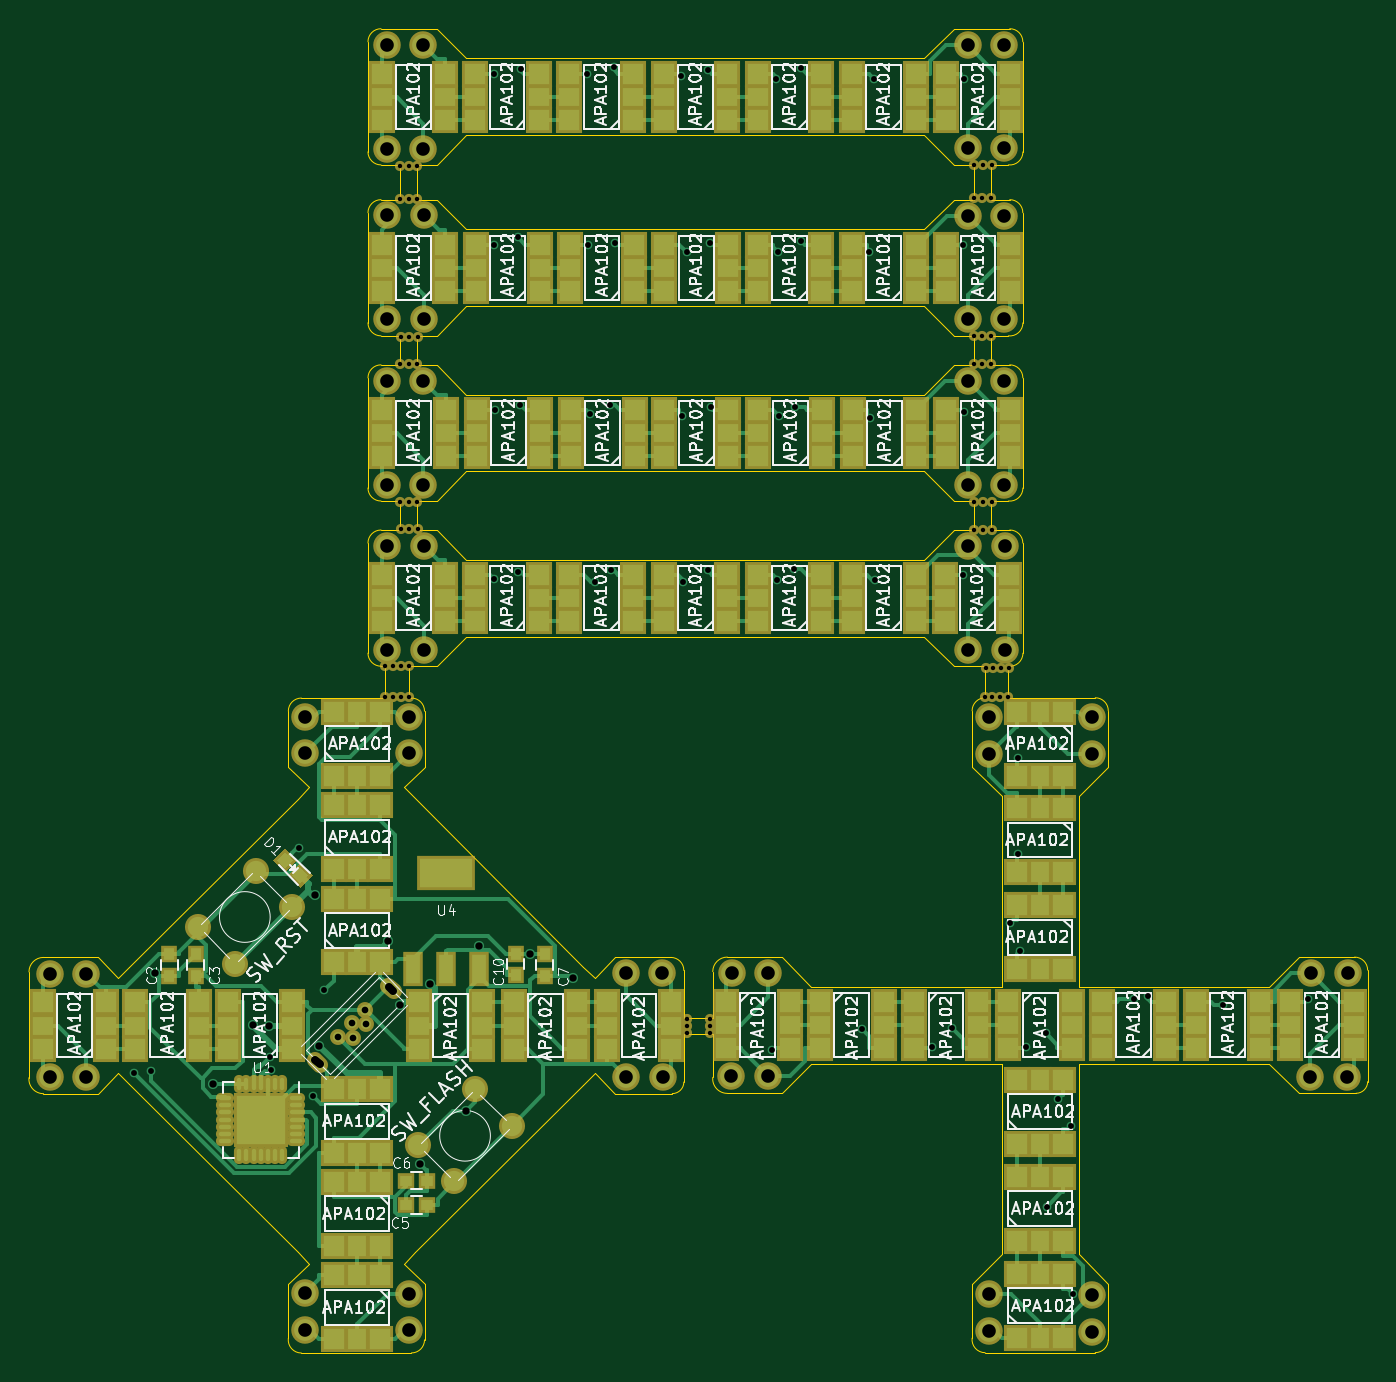
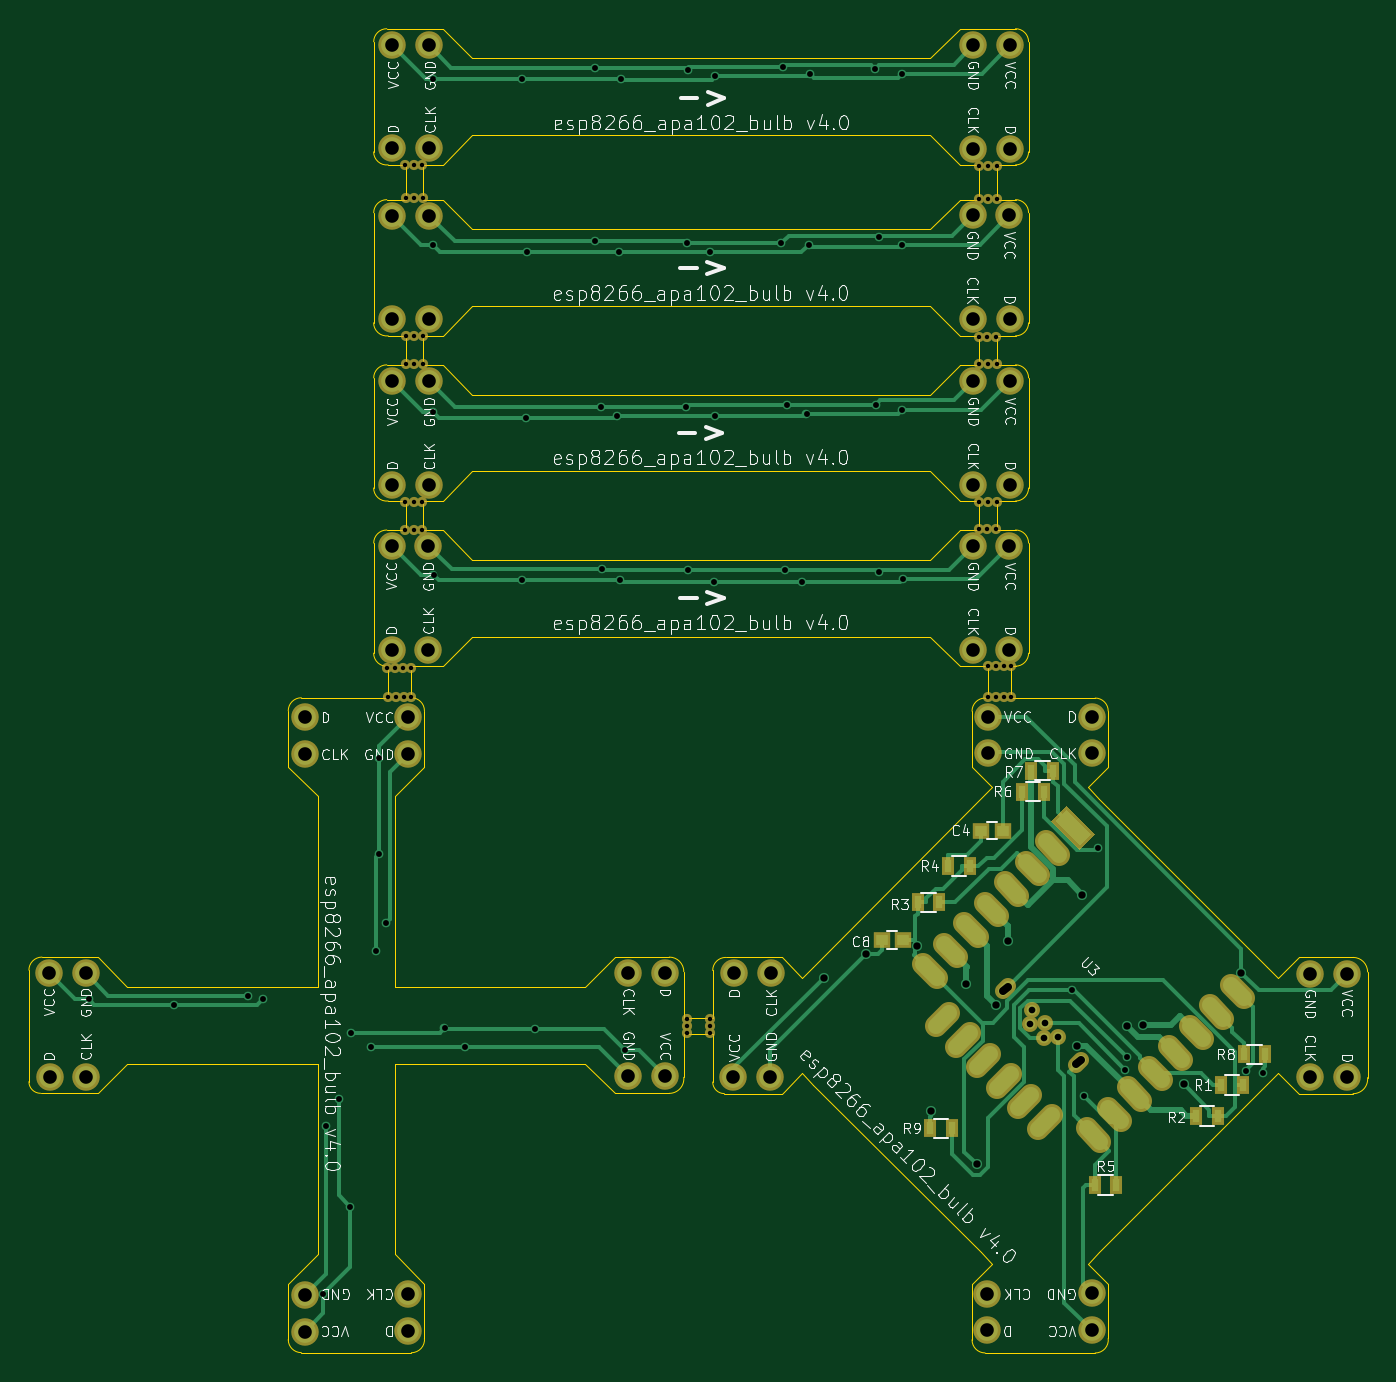
Circuit board: 8 layer files. Board 92.4 x 91.4 mm.
- bottom_copper: led_bulb-B.Cu.gbl (24357 bytes)
- bottom_mask: led_bulb-B.Mask.gbs (5697 bytes)
- bottom_silk: led_bulb-B.SilkS.gbo (97538 bytes)
- outline: led_bulb-Edge.Cuts.gm1 (11091 bytes)
- top_copper: led_bulb-F.Cu.gtl (51481 bytes)
- top_mask: led_bulb-F.Mask.gts (14785 bytes)
- top_silk: led_bulb-F.SilkS.gto (110290 bytes)
- drill: led_bulb.drl (3576 bytes)

=== bottom_copper: led_bulb-B.Cu.gbl (24357 bytes, source omitted) ===
=== bottom_mask: led_bulb-B.Mask.gbs ===
G04 #@! TF.FileFunction,Soldermask,Bot*
%FSLAX46Y46*%
G04 Gerber Fmt 4.6, Leading zero omitted, Abs format (unit mm)*
G04 Created by KiCad (PCBNEW 4.0.2-4+6225~38~ubuntu15.10.1-stable) date Sun 06 Mar 2016 02:01:02 PM EST*
%MOMM*%
G01*
G04 APERTURE LIST*
%ADD10C,0.100000*%
%ADD11C,0.700000*%
%ADD12C,1.900000*%
%ADD13C,1.100000*%
%ADD14C,1.100000*%
%ADD15R,1.200000X1.150000*%
%ADD16R,0.900000X1.300000*%
%ADD17C,1.500000*%
G04 APERTURE END LIST*
D10*
D11*
X130050000Y-145650000D03*
X130050000Y-145150000D03*
X130050000Y-146150000D03*
X128450000Y-145650000D03*
X128450000Y-145150000D03*
X128450000Y-146150000D03*
X109900000Y-111350000D03*
X108700000Y-111350000D03*
X109300000Y-111350000D03*
X109850000Y-109450000D03*
X108650000Y-109450000D03*
X109250000Y-109450000D03*
X109850000Y-99950000D03*
X108650000Y-99950000D03*
X109250000Y-99950000D03*
X109900000Y-98050000D03*
X108700000Y-98050000D03*
X109300000Y-98050000D03*
X109850000Y-88550000D03*
X108650000Y-88550000D03*
X109250000Y-88550000D03*
X109850000Y-86250000D03*
X108650000Y-86250000D03*
X109250000Y-86250000D03*
X149500000Y-86200000D03*
X148300000Y-86200000D03*
X148900000Y-86200000D03*
X149450000Y-88500000D03*
X148250000Y-88500000D03*
X148850000Y-88500000D03*
X149450000Y-98000000D03*
X148250000Y-98000000D03*
X148850000Y-98000000D03*
X149450000Y-99950000D03*
X148250000Y-99950000D03*
X148850000Y-99950000D03*
X149500000Y-109450000D03*
X148300000Y-109450000D03*
X148900000Y-109450000D03*
X149600000Y-120900000D03*
X150150000Y-120900000D03*
X149100000Y-120900000D03*
X150700000Y-120900000D03*
X149050000Y-122900000D03*
X150100000Y-122900000D03*
X149550000Y-122900000D03*
X150650000Y-122900000D03*
X108700000Y-120800000D03*
X109250000Y-120800000D03*
X108150000Y-120800000D03*
X107650000Y-120800000D03*
D12*
X102100000Y-126820000D03*
X102100000Y-124280000D03*
X109250000Y-126820000D03*
X109250000Y-124280000D03*
X109300000Y-164110000D03*
X109300000Y-166650000D03*
X102100000Y-164080000D03*
X102100000Y-166620000D03*
X87020000Y-149150000D03*
X84480000Y-149150000D03*
X87020000Y-142050000D03*
X84480000Y-142050000D03*
D13*
X107864186Y-142895559D02*
X108217740Y-143249113D01*
X102808373Y-147951373D02*
X103161927Y-148304927D01*
D14*
X104399717Y-146399627D03*
X105342644Y-145456700D03*
X106240669Y-144558675D03*
X105389313Y-146431093D03*
X106326229Y-145529532D03*
D12*
X110320000Y-119700000D03*
X107780000Y-119700000D03*
X110270000Y-108300000D03*
X107730000Y-108300000D03*
X110270000Y-101100000D03*
X107730000Y-101100000D03*
X110320000Y-112500000D03*
X107780000Y-112500000D03*
X110290000Y-96850000D03*
X107750000Y-96850000D03*
X110270000Y-85100000D03*
X107730000Y-85100000D03*
X110270000Y-77950000D03*
X107730000Y-77950000D03*
X110320000Y-89650000D03*
X107780000Y-89650000D03*
X150370000Y-85050000D03*
X147830000Y-85050000D03*
X150370000Y-77950000D03*
X147830000Y-77950000D03*
X150370000Y-96850000D03*
X147830000Y-96850000D03*
X150370000Y-89700000D03*
X147830000Y-89700000D03*
X150370000Y-101100000D03*
X147830000Y-101100000D03*
X150370000Y-108300000D03*
X147830000Y-108300000D03*
X150420000Y-119700000D03*
X147880000Y-119700000D03*
X150420000Y-112500000D03*
X147880000Y-112500000D03*
X124280000Y-149150000D03*
X126820000Y-149150000D03*
X149300000Y-166670000D03*
X149300000Y-164130000D03*
X156400000Y-166720000D03*
X156400000Y-164180000D03*
X124230000Y-142000000D03*
X126770000Y-142000000D03*
X131530000Y-149100000D03*
X134070000Y-149100000D03*
X131550000Y-141950000D03*
X134090000Y-141950000D03*
X174020000Y-149150000D03*
X171480000Y-149150000D03*
X174070000Y-142000000D03*
X171530000Y-142000000D03*
D15*
X115100000Y-139710000D03*
X116600000Y-139710000D03*
X108250000Y-132150000D03*
X109750000Y-132150000D03*
D16*
X106900000Y-129450000D03*
X105400000Y-129450000D03*
X112000000Y-134600000D03*
X110500000Y-134600000D03*
X112600000Y-137100000D03*
X114100000Y-137100000D03*
D17*
X112846302Y-145646800D02*
X111927064Y-144727562D01*
X111432088Y-147061014D02*
X110512850Y-146141776D01*
X110017874Y-148475227D02*
X109098636Y-147555989D01*
X108603661Y-149889441D02*
X107684423Y-148970203D01*
X107189447Y-151303654D02*
X106270209Y-150384416D01*
X105775234Y-152717868D02*
X104855996Y-151798630D01*
D10*
G36*
X103823619Y-130415720D02*
X104884280Y-131476381D01*
X102904381Y-133456280D01*
X101843720Y-132395619D01*
X103823619Y-130415720D01*
X103823619Y-130415720D01*
G37*
D17*
X105237833Y-132890595D02*
X104318595Y-133809833D01*
X106652046Y-134304808D02*
X105732808Y-135224046D01*
X108066260Y-135719022D02*
X107147022Y-136638260D01*
X109480473Y-137133235D02*
X108561235Y-138052473D01*
X110894687Y-138547449D02*
X109975449Y-139466687D01*
X112308900Y-139961662D02*
X111389662Y-140880900D01*
X113723114Y-141375876D02*
X112803876Y-142295114D01*
X102409405Y-152689584D02*
X101490167Y-153608822D01*
X100995192Y-151275371D02*
X100075954Y-152194609D01*
X99580978Y-149861157D02*
X98661740Y-150780395D01*
X98166765Y-148446944D02*
X97247527Y-149366182D01*
X96752551Y-147032730D02*
X95833313Y-147951968D01*
X95338338Y-145618517D02*
X94419100Y-146537755D01*
X93924124Y-144204303D02*
X93004886Y-145123541D01*
X92509911Y-142790089D02*
X91590673Y-143709327D01*
D16*
X90100000Y-147600000D03*
X91600000Y-147600000D03*
X93150000Y-149700000D03*
X91650000Y-149700000D03*
X104750000Y-128000000D03*
X106250000Y-128000000D03*
X100400000Y-156610000D03*
X101900000Y-156610000D03*
X94900000Y-151850000D03*
X93400000Y-151850000D03*
X111750000Y-152700000D03*
X113250000Y-152700000D03*
D12*
X156400000Y-124330000D03*
X156400000Y-126870000D03*
X149300000Y-124330000D03*
X149300000Y-126870000D03*
D11*
X109250000Y-122950000D03*
X108700000Y-122950000D03*
X108150000Y-122950000D03*
X107650000Y-122950000D03*
X149500000Y-111400000D03*
X148900000Y-111400000D03*
X148300000Y-111400000D03*
M02*

=== bottom_silk: led_bulb-B.SilkS.gbo (97538 bytes, source omitted) ===
=== outline: led_bulb-Edge.Cuts.gm1 (11091 bytes, source omitted) ===
=== top_copper: led_bulb-F.Cu.gtl (51481 bytes, source omitted) ===
=== top_mask: led_bulb-F.Mask.gts (14785 bytes, source omitted) ===
=== top_silk: led_bulb-F.SilkS.gto (110290 bytes, source omitted) ===
=== drill: led_bulb.drl ===
M48
;DRILL file {KiCad 4.0.2-4+6225~38~ubuntu15.10.1-stable} date Sun 06 Mar 2016 02:01:04 PM EST
;FORMAT={-:-/ absolute / inch / decimal}
FMAT,2
INCH,TZ
T1C0.012
T2C0.016
T3C0.018
T4C0.020
T5C0.022
T6C0.037
%
G90
G05
M72
T1
X4.2382Y-4.7559
X4.2382Y-4.8406
X4.2579Y-4.7559
X4.2579Y-4.8406
X4.2776Y-3.3957
X4.2776Y-3.4862
X4.2776Y-3.935
X4.2776Y-4.3091
X4.2795Y-3.8602
X4.2795Y-4.3839
X4.2795Y-4.7559
X4.2795Y-4.8406
X4.3012Y-3.3957
X4.3012Y-3.4862
X4.3012Y-3.935
X4.3012Y-4.3091
X4.3012Y-4.7559
X4.3012Y-4.8406
X4.3031Y-3.8602
X4.3031Y-4.3839
X4.3248Y-3.3957
X4.3248Y-3.4862
X4.3248Y-3.935
X4.3248Y-4.3091
X4.3268Y-3.8602
X4.3268Y-4.3839
X5.0571Y-5.7146
X5.0571Y-5.7343
X5.0571Y-5.7539
X5.1201Y-5.7146
X5.1201Y-5.7343
X5.1201Y-5.7539
X5.8366Y-3.4843
X5.8366Y-3.8583
X5.8366Y-3.935
X5.8386Y-3.3937
X5.8386Y-4.3091
X5.8386Y-4.3858
X5.8602Y-3.4843
X5.8602Y-3.8583
X5.8602Y-3.935
X5.8622Y-3.3937
X5.8622Y-4.3091
X5.8622Y-4.3858
X5.8681Y-4.8386
X5.8701Y-4.7598
X5.8839Y-3.4843
X5.8839Y-3.8583
X5.8839Y-3.935
X5.8858Y-3.3937
X5.8858Y-4.3091
X5.8858Y-4.3858
X5.8878Y-4.8386
X5.8898Y-4.7598
X5.9094Y-4.8386
X5.9114Y-4.7598
X5.9311Y-4.8386
X5.9331Y-4.7598
T2
X3.5551Y-5.8618
X3.6005Y-5.8551
X3.9236Y-5.8184
X3.9281Y-5.8533
X4.0035Y-5.2494
X4.0411Y-5.9239
X4.0726Y-5.6366
X4.5334Y-4.5194
X4.5345Y-3.6102
X4.5346Y-3.1457
X4.5349Y-4.0601
X4.5977Y-3.5908
X4.5978Y-4.4993
X4.6052Y-4.0451
X4.6073Y-3.1318
X4.7861Y-3.1457
X4.788Y-3.6102
X4.7944Y-4.071
X4.8079Y-4.5258
X4.8485Y-4.0451
X4.8521Y-4.4957
X4.8588Y-3.1285
X4.8626Y-3.6068
X5.0422Y-3.1534
X5.044Y-4.077
X5.047Y-4.5258
X5.0568Y-3.6314
X5.1157Y-4.4957
X5.116Y-3.1369
X5.1201Y-3.6068
X5.122Y-4.0517
X5.2887Y-5.7984
X5.2994Y-3.1613
X5.3017Y-4.5217
X5.3045Y-3.6314
X5.3083Y-4.077
X5.3495Y-4.4924
X5.3515Y-4.0517
X5.3682Y-3.1295
X5.3686Y-3.6012
X5.5326Y-5.7419
X5.5532Y-3.6304
X5.5553Y-4.0815
X5.5673Y-3.1613
X5.5687Y-4.5217
X5.7227Y-5.7897
X5.7781Y-5.7401
X5.808Y-4.5079
X5.8092Y-3.6109
X5.8093Y-3.1613
X5.8106Y-4.0643
X5.9364Y-5.4529
X5.956Y-5.0057
X5.956Y-5.2674
X5.9634Y-5.5294
X5.9784Y-5.7898
X6.0335Y-5.7536
X6.0353Y-6.2242
X6.0658Y-5.9321
X6.1005Y-6.0057
X6.1073Y-6.4609
X6.2715Y-5.6615
X6.3108Y-5.6526
X6.5136Y-5.6765
X6.7455Y-5.6608
T3
X4.1102Y-5.7638
X4.1473Y-5.7266
X4.1492Y-5.765
X4.1827Y-5.6913
X4.1861Y-5.7295
T4
X3.6127Y-5.5885
X3.7686Y-5.8917
X3.8798Y-5.7315
X3.9226Y-5.7323
X4.0464Y-5.3764
X4.0584Y-5.7867
X4.2461Y-5.5036
X4.2789Y-5.6758
X4.3318Y-6.1096
X4.3601Y-5.6196
X4.4569Y-5.9645
X4.4933Y-5.5166
X4.6319Y-5.5374
X4.7479Y-5.6028
T6
X3.326Y-5.5925
X3.326Y-5.872
X3.426Y-5.5925
X3.426Y-5.872
X4.0197Y-4.8929
X4.0197Y-4.9929
X4.0197Y-6.4598
X4.0197Y-6.5598
X4.2413Y-3.0689
X4.2413Y-3.3504
X4.2413Y-3.9803
X4.2413Y-4.2638
X4.2421Y-3.813
X4.2433Y-3.5295
X4.2433Y-4.4291
X4.2433Y-4.7126
X4.3012Y-4.8929
X4.3012Y-4.9929
X4.3031Y-6.461
X4.3031Y-6.561
X4.3413Y-3.0689
X4.3413Y-3.3504
X4.3413Y-3.9803
X4.3413Y-4.2638
X4.3421Y-3.813
X4.3433Y-3.5295
X4.3433Y-4.4291
X4.3433Y-4.7126
X4.8909Y-5.5906
X4.8929Y-5.872
X4.9909Y-5.5906
X4.9929Y-5.872
X5.1783Y-5.8701
X5.1791Y-5.5886
X5.2783Y-5.8701
X5.2791Y-5.5886
X5.8201Y-3.0689
X5.8201Y-3.3484
X5.8201Y-3.5315
X5.8201Y-3.813
X5.8201Y-3.9803
X5.8201Y-4.2638
X5.822Y-4.4291
X5.822Y-4.7126
X5.878Y-4.8949
X5.878Y-4.9949
X5.878Y-6.4618
X5.878Y-6.5618
X5.9201Y-3.0689
X5.9201Y-3.3484
X5.9201Y-3.5315
X5.9201Y-3.813
X5.9201Y-3.9803
X5.9201Y-4.2638
X5.922Y-4.4291
X5.922Y-4.7126
X6.1575Y-4.8949
X6.1575Y-4.9949
X6.1575Y-6.4638
X6.1575Y-6.5638
X6.7512Y-5.872
X6.7531Y-5.5906
X6.8512Y-5.872
X6.8531Y-5.5906
T5
X4.0483Y-5.8256G85X4.0608Y-5.8381
G05
X4.2473Y-5.6265G85X4.2598Y-5.639
G05
T0
M30
